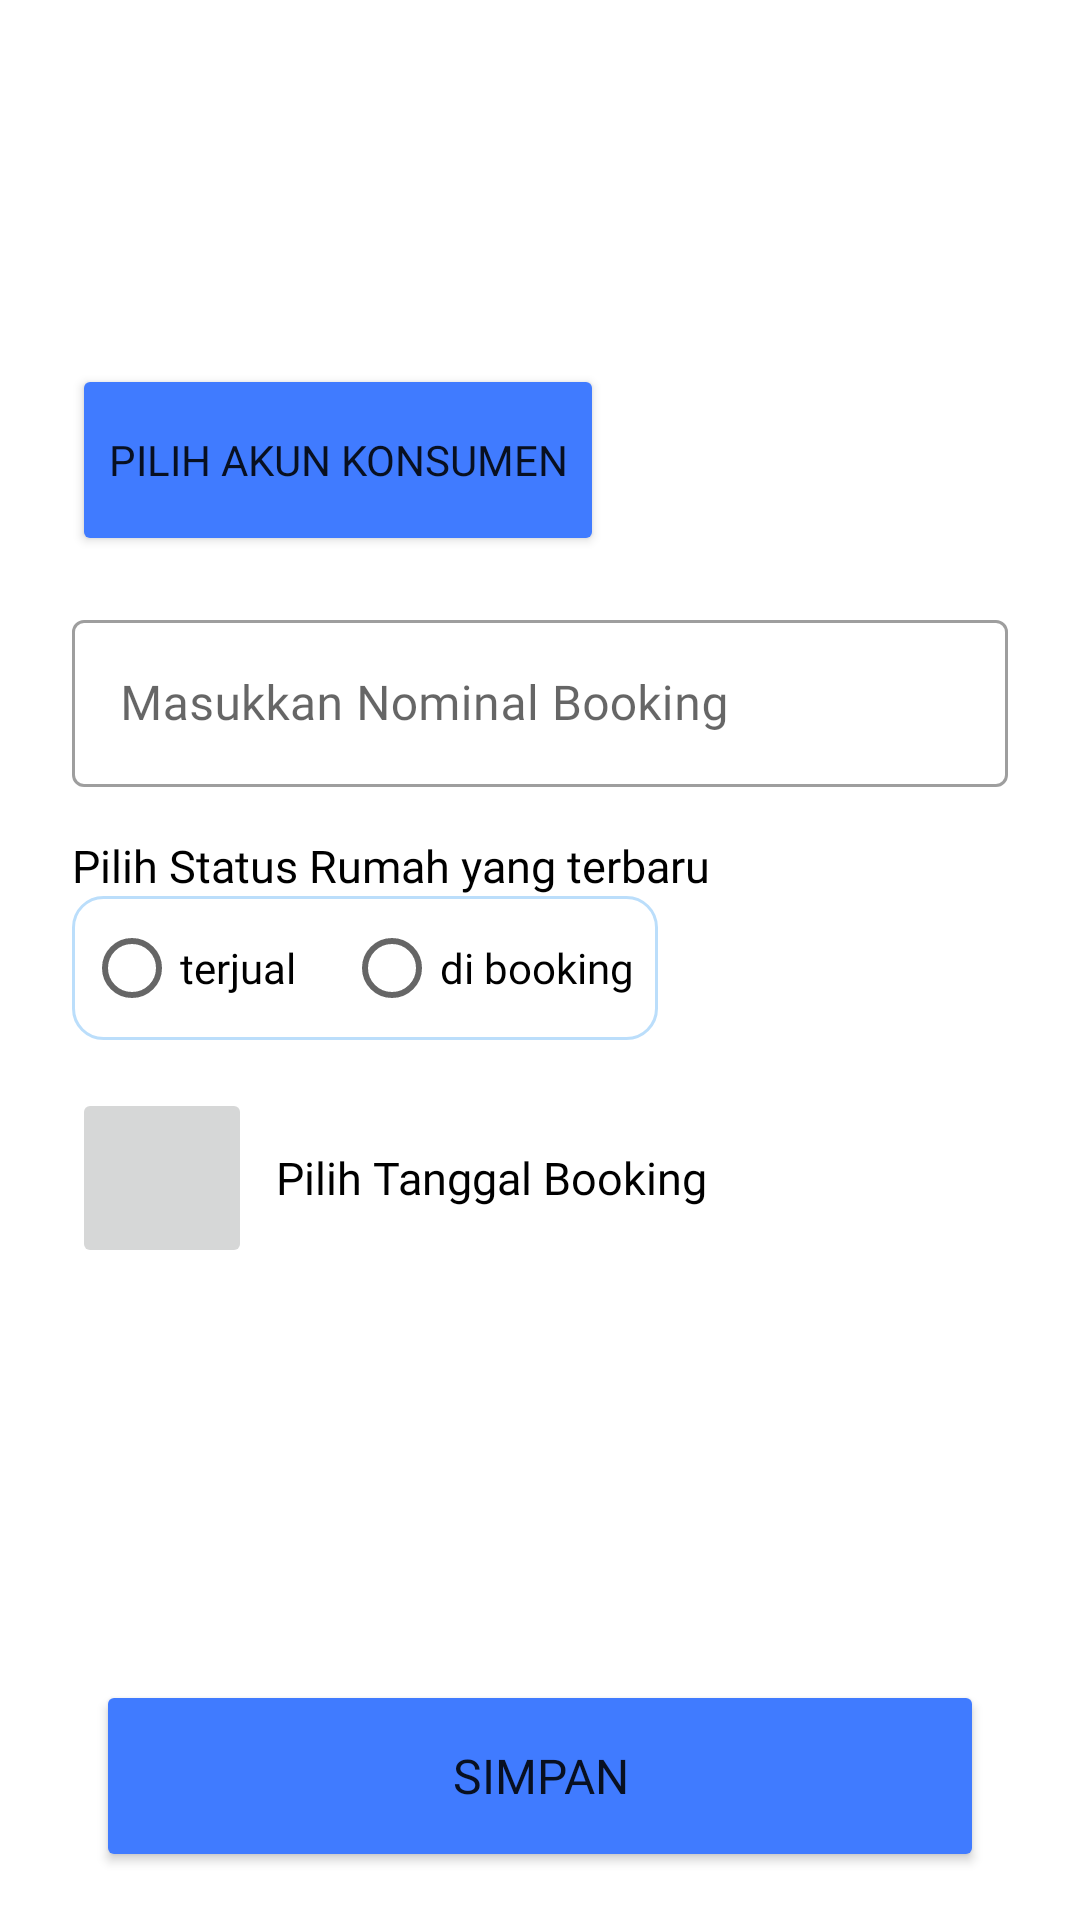

This screen was rendered from an Android layout file. Write that file and the resources it references.
<!-- AndroidManifest.xml: application theme Theme.BasnaSejahtera -->
<!-- res/layout/activity_update_booking_admin.xml -->
<?xml version="1.0" encoding="utf-8"?>
<androidx.constraintlayout.widget.ConstraintLayout xmlns:android="http://schemas.android.com/apk/res/android"
    xmlns:app="http://schemas.android.com/apk/res-auto"
    xmlns:tools="http://schemas.android.com/tools"
    android:layout_width="match_parent"
    android:layout_height="match_parent"
    tools:context=".admin.UpdateBookingAdminActivity">

    <TextView
        android:id="@+id/tvNomorRumah"
        android:layout_width="0dp"
        android:layout_height="wrap_content"
        android:layout_marginStart="24dp"
        android:layout_marginTop="16dp"
        android:layout_marginEnd="24dp"
        android:fontFamily="@font/poppins"
        android:textColor="@color/black"
        android:textSize="15sp"
        app:layout_constraintBottom_toTopOf="@+id/tvStatusBooking"
        app:layout_constraintEnd_toEndOf="parent"
        app:layout_constraintStart_toStartOf="parent"
        app:layout_constraintTop_toTopOf="parent"
        tools:text="@string/data_name" />

    <TextView
        android:id="@+id/tvStatusBooking"
        android:layout_width="0dp"
        android:layout_height="wrap_content"
        android:layout_marginStart="24dp"
        android:layout_marginTop="8dp"
        android:layout_marginEnd="24dp"
        android:fontFamily="@font/poppins_bold"
        android:textColor="@color/black"
        android:textSize="15sp"
        app:layout_constraintBottom_toTopOf="@+id/tvNama"
        app:layout_constraintEnd_toEndOf="parent"
        app:layout_constraintStart_toStartOf="parent"
        app:layout_constraintTop_toBottomOf="@id/tvNomorRumah"
        tools:text="@string/status_rumah" />

    <TextView
        android:id="@+id/tvNama"
        android:layout_width="0dp"
        android:layout_height="wrap_content"
        android:layout_marginStart="24dp"
        android:layout_marginTop="8dp"
        android:layout_marginEnd="24dp"
        android:fontFamily="@font/poppins"
        android:textColor="@color/black"
        android:textSize="15sp"
        app:layout_constraintBottom_toTopOf="@+id/tvEmail"
        app:layout_constraintEnd_toEndOf="parent"
        app:layout_constraintStart_toStartOf="parent"
        app:layout_constraintTop_toBottomOf="@id/tvStatusBooking"
        tools:text="@string/name" />

    <TextView
        android:id="@+id/tvEmail"
        android:layout_width="0dp"
        android:layout_height="wrap_content"
        android:layout_marginStart="24dp"
        android:layout_marginTop="8dp"
        android:layout_marginEnd="24dp"
        android:fontFamily="@font/poppins"
        android:textColor="@color/black"
        android:textSize="15sp"
        app:layout_constraintBottom_toTopOf="@+id/tvStatusBooking"
        app:layout_constraintEnd_toEndOf="parent"
        app:layout_constraintStart_toStartOf="parent"
        app:layout_constraintTop_toBottomOf="@id/tvNama"
        tools:text="@string/email" />

    <Button
        android:id="@+id/selectKonsumenButton"
        android:layout_width="wrap_content"
        android:layout_height="64dp"
        android:layout_marginStart="24dp"
        android:backgroundTint="@color/blue"
        android:fontFamily="@font/poppins_bold"
        android:text="@string/select_konsumen"
        app:layout_constraintStart_toStartOf="parent"
        app:layout_constraintTop_toBottomOf="@+id/tvEmail" />

    <TextView
        android:id="@+id/tvTanggalBooking"
        android:layout_width="0dp"
        android:layout_height="wrap_content"
        android:layout_marginStart="24dp"
        android:layout_marginTop="8dp"
        android:layout_marginEnd="24dp"
        android:fontFamily="@font/poppins"
        android:textColor="@color/black"
        android:textSize="15sp"
        android:visibility="gone"
        app:layout_constraintBottom_toTopOf="@+id/nominalBookingEditTextLayout"
        app:layout_constraintEnd_toEndOf="parent"
        app:layout_constraintStart_toStartOf="parent"
        app:layout_constraintTop_toBottomOf="@id/selectKonsumenButton"
        tools:text="@string/booking_date" />

    <com.google.android.material.textfield.TextInputLayout
        android:id="@+id/nominalBookingEditTextLayout"
        style="@style/Widget.MaterialComponents.TextInputLayout.OutlinedBox"
        android:layout_width="0dp"
        android:layout_height="wrap_content"
        android:layout_marginStart="24dp"
        android:layout_marginTop="16dp"
        android:layout_marginEnd="24dp"
        android:layout_marginBottom="8dp"
        app:layout_constraintBottom_toTopOf="@+id/tvUbahStatus"
        app:layout_constraintEnd_toEndOf="parent"
        app:layout_constraintStart_toStartOf="parent"
        app:layout_constraintTop_toBottomOf="@id/tvTanggalBooking">

        <com.google.android.material.textfield.TextInputEditText
            android:id="@+id/nominalBookingEditText"
            android:layout_width="match_parent"
            android:layout_height="wrap_content"
            android:ems="1"
            android:fontFamily="@font/poppins"
            android:hint="@string/booking_nominal_new"
            android:inputType="number" />
    </com.google.android.material.textfield.TextInputLayout>

    <TextView
        android:id="@+id/tvUbahStatus"
        android:layout_width="0dp"
        android:layout_height="wrap_content"
        android:layout_marginStart="24dp"
        android:layout_marginTop="8dp"
        android:layout_marginEnd="24dp"
        android:layout_marginBottom="0dp"
        android:fontFamily="@font/poppins_bold"
        android:text="@string/select_new_status_rumah"
        android:textColor="@color/black"
        android:textSize="15sp"
        app:layout_constraintBottom_toTopOf="@+id/rg_status"
        app:layout_constraintEnd_toEndOf="parent"
        app:layout_constraintStart_toStartOf="parent"
        app:layout_constraintTop_toBottomOf="@id/nominalBookingEditTextLayout" />

    <RadioGroup
        android:id="@+id/rg_status"
        android:layout_width="wrap_content"
        android:layout_height="wrap_content"
        android:layout_marginStart="24dp"
        android:background="@drawable/background"
        android:orientation="horizontal"
        app:layout_constraintStart_toStartOf="parent"
        app:layout_constraintTop_toBottomOf="@id/tvUbahStatus">

        <RadioButton
            android:id="@+id/rb_terjual"
            android:layout_width="wrap_content"
            android:layout_height="wrap_content"
            android:layout_marginStart="4dp"
            android:layout_weight="1"
            android:fontFamily="@font/poppins"
            android:text="@string/status_terjual"
            android:textColor="@color/black" />

        <RadioButton
            android:id="@+id/rb_diBooking"
            android:layout_width="wrap_content"
            android:layout_height="wrap_content"
            android:layout_marginStart="16dp"
            android:layout_marginEnd="8dp"
            android:layout_weight="1"
            android:fontFamily="@font/poppins"
            android:text="@string/status_diBooking"
            android:textColor="@color/black" />
    </RadioGroup>

    <LinearLayout
        android:layout_width="match_parent"
        android:layout_height="wrap_content"
        android:layout_marginStart="24dp"
        android:layout_marginTop="16dp"
        android:layout_marginEnd="24dp"
        android:gravity="center_vertical"
        android:orientation="horizontal"
        app:layout_constraintEnd_toEndOf="parent"
        app:layout_constraintStart_toStartOf="parent"
        app:layout_constraintTop_toBottomOf="@id/rg_status">

        <ImageButton
            android:id="@+id/btn_once_date"
            style="@style/Base.Widget.AppCompat.ImageButton"
            android:layout_width="60dp"
            android:layout_height="60dp"
            android:contentDescription="@string/date_image"
            android:src="@drawable/ic_date_range_black" />

        <TextView
            android:id="@+id/tv_once_date"
            android:layout_width="wrap_content"
            android:layout_height="wrap_content"
            android:layout_marginStart="8dp"
            android:fontFamily="@font/poppins"
            android:text="@string/select_booking_date"
            android:textColor="@color/black"
            android:textSize="15sp" />
    </LinearLayout>

    <TextView
        android:id="@+id/tvNewStatus"
        android:layout_width="0dp"
        android:layout_height="wrap_content"
        android:layout_marginStart="24dp"
        android:layout_marginTop="16dp"
        android:layout_marginEnd="24dp"
        android:layout_marginBottom="0dp"
        android:fontFamily="@font/poppins_bold"
        android:textColor="@color/black"
        android:textSize="15sp"
        android:visibility="gone"
        app:layout_constraintBottom_toTopOf="@+id/rg_status"
        app:layout_constraintEnd_toEndOf="parent"
        app:layout_constraintStart_toStartOf="parent"
        app:layout_constraintTop_toBottomOf="@id/nominalBookingEditTextLayout" />

    <Button
        android:id="@+id/saveButton"
        android:layout_width="0dp"
        android:layout_height="64dp"
        android:layout_marginStart="32dp"
        android:layout_marginEnd="32dp"
        android:layout_marginBottom="16dp"
        android:backgroundTint="@color/blue"
        android:fontFamily="@font/poppins_bold"
        android:text="@string/signup"
        android:textSize="16sp"
        app:layout_constraintBottom_toBottomOf="parent"
        app:layout_constraintEnd_toEndOf="parent"
        app:layout_constraintStart_toStartOf="parent" />


    <ProgressBar
        android:id="@+id/progressLoading"
        style="?android:attr/progressBarStyle"
        android:layout_width="wrap_content"
        android:layout_height="wrap_content"
        android:visibility="gone"
        app:layout_constraintBottom_toBottomOf="parent"
        app:layout_constraintEnd_toEndOf="parent"
        app:layout_constraintStart_toStartOf="parent"
        app:layout_constraintTop_toTopOf="parent"
        tools:visibility="gone" />

</androidx.constraintlayout.widget.ConstraintLayout>
<!-- resources referenced by this layout -->
<resources>
  <color name="black">#FF000000</color>
  <color name="blue">#407BFF</color>
  <!-- drawable background (drawable) -->
  <?xml version="1.0" encoding="utf-8"?>
  <shape xmlns:android="http://schemas.android.com/apk/res/android">
      <solid android:color="@android:color/transparent" />
      <corners android:radius="10dp" />
      <stroke
          android:width="1dp"
          android:color="@color/blue_100" />
  </shape>
  <string name="booking_date">Tanggal Booking</string>
  <string name="booking_nominal_new">Masukkan Nominal Booking</string>
  <string name="data_name">Blok Rumah</string>
  <string name="date_image">Date Image</string>
  <string name="email">Email</string>
  <string name="name">Nama</string>
  <string name="select_booking_date">Pilih Tanggal Booking</string>
  <string name="select_konsumen">Pilih Akun Konsumen</string>
  <string name="select_new_status_rumah">Pilih Status Rumah yang terbaru</string>
  <string name="signup">Simpan</string>
  <string name="status_diBooking">di booking</string>
  <string name="status_rumah">Status Rumah</string>
  <string name="status_terjual">terjual</string>
  <style name="Theme.BasnaSejahtera" parent="Theme.MaterialComponents.DayNight.DarkActionBar">
          
          <item name="colorPrimary">@color/blue_700</item>
          <item name="colorPrimaryVariant">@color/blue_700</item>
          <item name="colorOnPrimary">@color/white</item>
          
          <item name="colorSecondary">@color/blue</item>
          <item name="colorSecondaryVariant">@color/blue_700</item>
          <item name="colorOnSecondary">@color/white</item>
          
          <item name="android:statusBarColor">?attr/colorPrimaryVariant</item>
          
      </style>
  <color name="blue_100">#BBDEFB</color>
  <color name="blue_700">#1976D2</color>
  <color name="white">#FFFFFFFF</color>
</resources>
